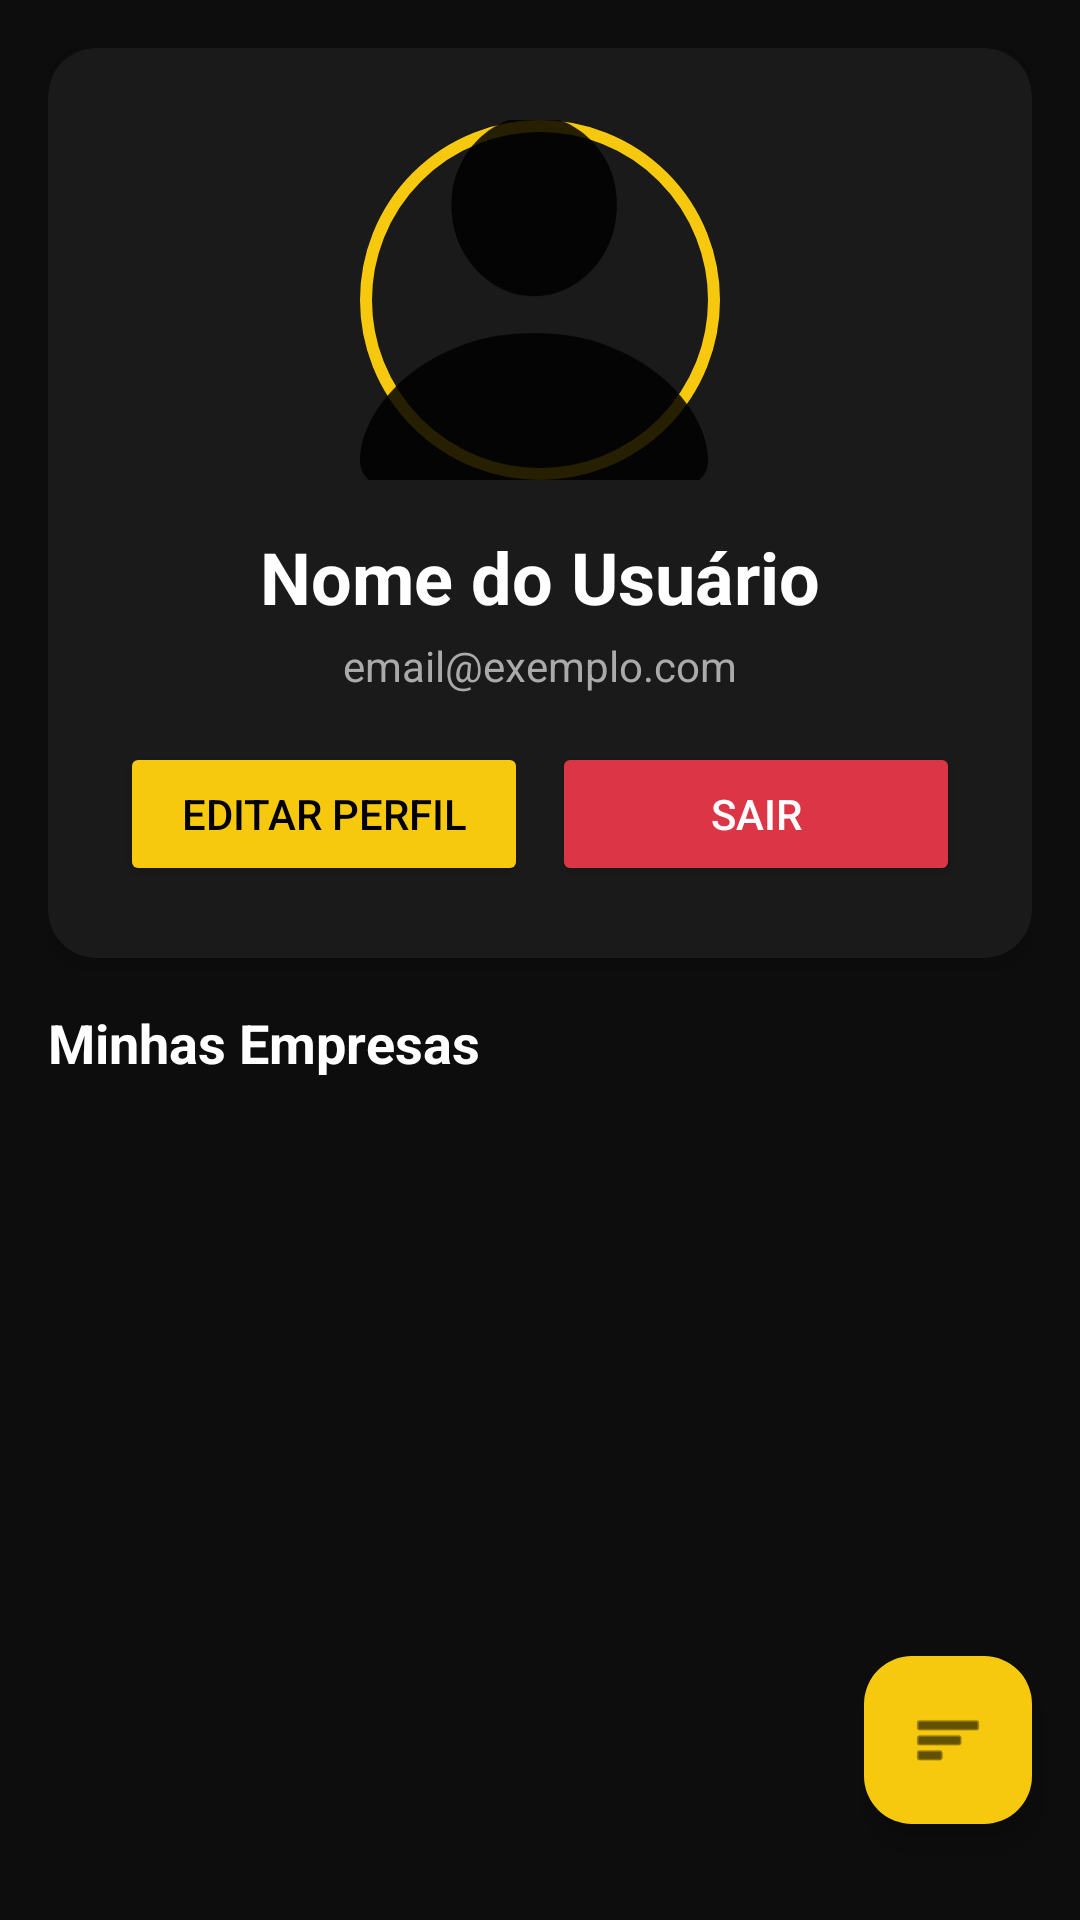

Produce the Android XML layout that renders to this screen, including the resource entries it uses.
<!-- AndroidManifest.xml: application theme Theme.ConectaEmpresa -->
<!-- res/layout/fragment_perfil.xml -->
<?xml version="1.0" encoding="utf-8"?>
<androidx.constraintlayout.widget.ConstraintLayout xmlns:android="http://schemas.android.com/apk/res/android"
    xmlns:app="http://schemas.android.com/apk/res-auto"
    android:layout_width="match_parent"
    android:layout_height="match_parent"
    android:background="@color/dark_bg">

    <ScrollView
        android:id="@+id/scrollView"
        android:layout_width="0dp"
        android:layout_height="0dp"
        app:layout_constraintBottom_toTopOf="@id/bottom_card"
        app:layout_constraintEnd_toEndOf="parent"
        app:layout_constraintStart_toStartOf="parent"
        app:layout_constraintTop_toTopOf="parent">

        <LinearLayout
            android:layout_width="match_parent"
            android:layout_height="wrap_content"
            android:orientation="vertical"
            android:padding="16dp">

            <androidx.cardview.widget.CardView
                android:layout_width="match_parent"
                android:layout_height="wrap_content"
                android:layout_marginBottom="16dp"
                app:cardBackgroundColor="@color/card_bg"
                app:cardCornerRadius="16dp"
                app:cardElevation="4dp">

                <LinearLayout
                    android:layout_width="match_parent"
                    android:layout_height="wrap_content"
                    android:gravity="center"
                    android:orientation="vertical"
                    android:padding="24dp">

                    
                    <FrameLayout
                        android:layout_width="120dp"
                        android:layout_height="120dp">

                        
                        <View
                            android:layout_width="match_parent"
                            android:layout_height="match_parent"
                            android:background="@drawable/bg_profile_image" />

                        
                        <ImageView
                            android:id="@+id/imgPerfil"
                            android:layout_width="match_parent"
                            android:layout_height="match_parent"
                            android:contentDescription="Foto de perfil"
                            android:scaleType="centerCrop"
                            android:src="@drawable/icon_perfil" />
                    </FrameLayout>

                    <Button
                        android:id="@+id/btnSelecionarFoto"
                        android:layout_width="wrap_content"
                        android:layout_height="wrap_content"
                        android:layout_marginTop="12dp"
                        android:backgroundTint="@color/primary_yellow"
                        android:text="Alterar Foto"
                        android:textColor="@color/black"
                        android:visibility="gone" />

                    
                    <TextView
                        android:id="@+id/tvNome"
                        android:layout_width="wrap_content"
                        android:layout_height="wrap_content"
                        android:layout_marginTop="16dp"
                        android:text="Nome do Usuário"
                        android:textColor="@color/text_white"
                        android:textSize="24sp"
                        android:textStyle="bold" />

                    <EditText
                        android:id="@+id/etNome"
                        android:layout_width="match_parent"
                        android:layout_height="wrap_content"
                        android:layout_marginTop="16dp"
                        android:background="@drawable/bg_search_modern"
                        android:hint="Nome"
                        android:padding="12dp"
                        android:textColor="@color/text_white"
                        android:textColorHint="@color/text_gray"
                        android:visibility="gone" />

                    <TextView
                        android:id="@+id/tvEmail"
                        android:layout_width="wrap_content"
                        android:layout_height="wrap_content"
                        android:layout_marginTop="4dp"
                        android:text="email@exemplo.com"
                        android:textColor="@color/text_gray"
                        android:textSize="14sp" />

                    <LinearLayout
                        android:layout_width="match_parent"
                        android:layout_height="wrap_content"
                        android:layout_marginTop="16dp"
                        android:gravity="center"
                        android:orientation="horizontal">

                        <Button
                            android:id="@+id/btnEditarPerfil"
                            android:layout_width="0dp"
                            android:layout_height="wrap_content"
                            android:layout_marginEnd="8dp"
                            android:layout_weight="1"
                            android:backgroundTint="@color/primary_yellow"
                            android:text="Editar Perfil"
                            android:textColor="@color/black" />

                        <Button
                            android:id="@+id/btnSalvar"
                            android:layout_width="0dp"
                            android:layout_height="wrap_content"
                            android:layout_marginEnd="8dp"
                            android:layout_weight="1"
                            android:backgroundTint="@color/accent_green"
                            android:text="Salvar"
                            android:textColor="@color/text_white"
                            android:visibility="gone" />

                        <Button
                            android:id="@+id/btnLogout"
                            android:layout_width="0dp"
                            android:layout_height="wrap_content"
                            android:layout_weight="1"
                            android:backgroundTint="@color/accent_red"
                            android:text="Sair"
                            android:textColor="@color/text_white" />
                    </LinearLayout>
                </LinearLayout>
            </androidx.cardview.widget.CardView>

            <TextView
                android:layout_width="wrap_content"
                android:layout_height="wrap_content"
                android:layout_marginBottom="8dp"
                android:text="Minhas Empresas"
                android:textColor="@color/text_white"
                android:textSize="18sp"
                android:textStyle="bold" />

            <TextView
                android:id="@+id/tvNenhumaEmpresa"
                android:layout_width="match_parent"
                android:layout_height="wrap_content"
                android:gravity="center"
                android:padding="32dp"
                android:text="Nenhuma empresa cadastrada"
                android:textColor="@color/text_gray"
                android:visibility="gone" />

            <androidx.recyclerview.widget.RecyclerView
                android:id="@+id/rvEmpresas"
                android:layout_width="match_parent"
                android:layout_height="wrap_content"
                android:layout_marginTop="8dp"
                android:nestedScrollingEnabled="false"
                android:visibility="visible"
                android:clipToPadding="false"/>
        </LinearLayout>
    </ScrollView>

    <com.google.android.material.floatingactionbutton.FloatingActionButton
        android:id="@+id/fabMenuEmpresas"
        android:layout_width="wrap_content"
        android:layout_height="wrap_content"
        android:layout_marginEnd="16dp"
        android:layout_marginBottom="16dp"
        android:contentDescription="Menu empresas"
        android:src="@android:drawable/ic_menu_sort_by_size"
        app:backgroundTint="@color/primary_yellow"
        app:layout_constraintBottom_toTopOf="@id/bottom_card"
        app:layout_constraintEnd_toEndOf="parent"
        app:tint="@color/black" />

    <com.google.android.material.floatingactionbutton.FloatingActionButton
        android:id="@+id/fabActionEditar"
        android:layout_width="wrap_content"
        android:layout_height="wrap_content"
        android:layout_marginEnd="16dp"
        android:layout_marginBottom="16dp"
        android:contentDescription="Editar empresa"
        android:src="@android:drawable/ic_menu_edit"
        android:visibility="gone"
        app:fabSize="mini"
        app:backgroundTint="@color/primary_yellow"
        app:layout_constraintBottom_toTopOf="@id/bottom_card"
        app:layout_constraintEnd_toEndOf="parent"
        app:tint="@color/black" />

    <com.google.android.material.floatingactionbutton.FloatingActionButton
        android:id="@+id/fabActionAdicionar"
        android:layout_width="wrap_content"
        android:layout_height="wrap_content"
        android:layout_marginEnd="16dp"
        android:layout_marginBottom="16dp"
        android:contentDescription="Adicionar empresa"
        android:src="@android:drawable/ic_input_add"
        android:visibility="gone"
        app:fabSize="mini"
        app:backgroundTint="@color/primary_yellow"
        app:layout_constraintBottom_toTopOf="@id/bottom_card"
        app:layout_constraintEnd_toEndOf="parent"
        app:tint="@color/black" />

    <androidx.cardview.widget.CardView
        android:id="@+id/bottom_card"
        android:layout_width="0dp"
        android:layout_height="wrap_content"
        android:layout_marginStart="16dp"
        android:layout_marginEnd="16dp"
        android:layout_marginBottom="16dp"
        app:cardBackgroundColor="#1A1A1A"
        app:cardCornerRadius="16dp"
        app:cardElevation="8dp"
        app:layout_constraintBottom_toBottomOf="parent"
        app:layout_constraintEnd_toEndOf="parent"
        app:layout_constraintStart_toStartOf="parent" />

    <FrameLayout
        android:id="@+id/loadingOverlay"
        android:layout_width="match_parent"
        android:layout_height="match_parent"
        android:background="#80000000"
        android:clickable="true"
        android:focusable="true"
        android:visibility="gone"
        app:layout_constraintBottom_toBottomOf="parent"
        app:layout_constraintEnd_toEndOf="parent"
        app:layout_constraintStart_toStartOf="parent"
        app:layout_constraintTop_toTopOf="parent">

        <ProgressBar
            android:layout_width="wrap_content"
            android:layout_height="wrap_content"
            android:layout_gravity="center"
            android:indeterminateTint="#FFC107" />
    </FrameLayout>
</androidx.constraintlayout.widget.ConstraintLayout>
<!-- resources referenced by this layout -->
<resources>
  <color name="accent_green">#28A745</color>
  <color name="accent_red">#DC3545</color>
  <color name="black">#000000</color>
  <color name="card_bg">#1A1A1A</color>
  <color name="dark_bg">#0D0D0D</color>
  <color name="primary_yellow">#F6C90E</color>
  <color name="text_gray">#AAAAAA</color>
  <color name="text_white">#FFFFFF</color>
  <!-- drawable bg_profile_image (drawable) -->
  <?xml version="1.0" encoding="utf-8"?>
  <shape xmlns:android="http://schemas.android.com/apk/res/android"
      android:shape="oval">
      <solid android:color="#1A1A1A"/>
      <stroke android:width="4dp" android:color="#F6C90E"/>
  </shape>
  <!-- drawable bg_search_modern (drawable) -->
  <?xml version="1.0" encoding="utf-8"?>
  <shape xmlns:android="http://schemas.android.com/apk/res/android">
      <solid android:color="#1E1E1E"/>
      <corners android:radius="16dp"/>
      <stroke android:width="1dp" android:color="#333333"/>
  </shape>
  <!-- drawable icon_perfil (drawable) -->
  <vector xmlns:android="http://schemas.android.com/apk/res/android"
      android:width="17dp"
      android:height="18dp"
      android:viewportWidth="17"
      android:viewportHeight="18">
    <group>
      <clip-path
          android:pathData="M0,0h16.435v17.881h-16.435z"/>
      <path
          android:pathData="M1.67,17.881H14.766C15.286,17.881 15.695,17.765 15.991,17.534C16.287,17.303 16.435,16.986 16.435,16.582C16.435,15.957 16.245,15.296 15.864,14.6C15.483,13.903 14.936,13.25 14.224,12.642C13.511,12.033 12.648,11.538 11.636,11.157C10.623,10.776 9.482,10.586 8.213,10.586C6.95,10.586 5.812,10.776 4.8,11.157C3.787,11.538 2.923,12.033 2.207,12.642C1.491,13.25 0.944,13.903 0.566,14.6C0.189,15.296 0,15.957 0,16.582C0,16.986 0.148,17.303 0.444,17.534C0.741,17.765 1.149,17.881 1.67,17.881ZM8.223,8.838C8.919,8.838 9.564,8.647 10.156,8.267C10.749,7.886 11.226,7.37 11.587,6.719C11.948,6.068 12.129,5.335 12.129,4.521C12.129,3.721 11.948,3.003 11.587,2.368C11.226,1.733 10.749,1.234 10.156,0.869C9.564,0.505 8.919,0.322 8.223,0.322C7.526,0.322 6.882,0.508 6.289,0.879C5.697,1.25 5.22,1.755 4.858,2.393C4.497,3.031 4.316,3.747 4.316,4.541C4.316,5.348 4.497,6.076 4.858,6.724C5.22,7.371 5.697,7.886 6.289,8.267C6.882,8.647 7.526,8.838 8.223,8.838Z"
          android:fillColor="#000000"
          android:fillAlpha="0.85"/>
    </group>
  </vector>
  <style name="Theme.ConectaEmpresa" parent="Base.Theme.ConectaEmpresa" />
  <style name="Base.Theme.ConectaEmpresa" parent="Theme.Material3.DayNight.NoActionBar">
          
          
      </style>
</resources>
